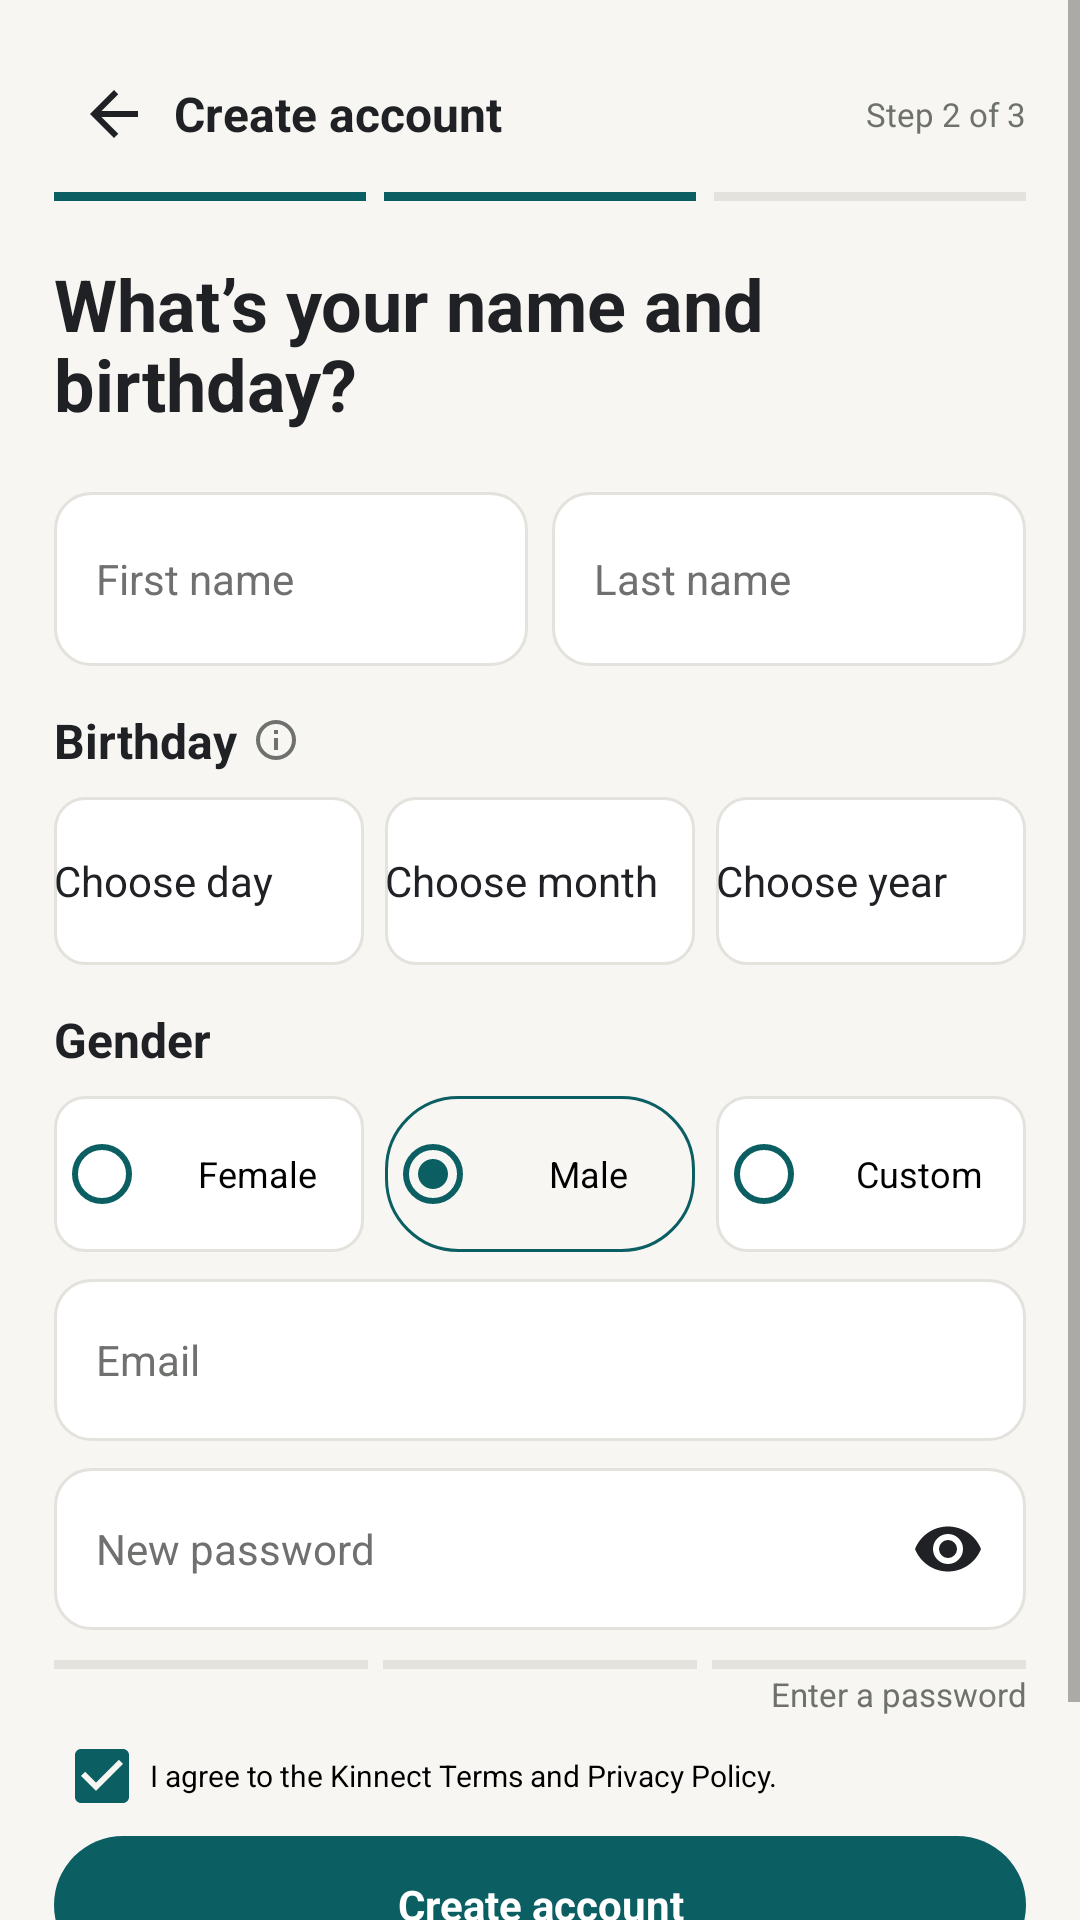

This screen was rendered from an Android layout file. Write that file and the resources it references.
<!-- AndroidManifest.xml: application theme Theme.Kinnect -->
<!-- res/layout/activity_signup.xml -->
<?xml version="1.0" encoding="utf-8"?>
<ScrollView
    xmlns:android="http://schemas.android.com/apk/res/android"
    android:layout_width="match_parent"
    android:layout_height="match_parent"
    android:background="@color/screen_background"
    android:fillViewport="true">

    <LinearLayout
        android:layout_width="match_parent"
        android:layout_height="wrap_content"
        android:orientation="vertical"
        android:paddingHorizontal="18dp"
        android:paddingTop="12dp"
        android:paddingBottom="20dp">

        <LinearLayout
            android:layout_width="match_parent"
            android:layout_height="52dp"
            android:gravity="center_vertical">

            <ImageView
                android:id="@+id/backButton"
                android:layout_width="40dp"
                android:layout_height="40dp"
                android:contentDescription="Back"
                android:padding="8dp"
                android:src="@drawable/ic_back" />

            <TextView
                style="@style/Heading"
                android:layout_width="0dp"
                android:layout_height="wrap_content"
                android:layout_weight="1"
                android:text="Create account" />

            <TextView
                style="@style/Meta"
                android:layout_width="wrap_content"
                android:layout_height="wrap_content"
                android:text="Step 2 of 3" />

        </LinearLayout>

        <LinearLayout
            android:layout_width="match_parent"
            android:layout_height="3dp"
            android:orientation="horizontal">

            <View
                android:layout_width="0dp"
                android:layout_height="3dp"
                android:layout_weight="1"
                android:background="@color/primary" />

            <Space
                android:layout_width="6dp"
                android:layout_height="3dp" />

            <View
                android:layout_width="0dp"
                android:layout_height="3dp"
                android:layout_weight="1"
                android:background="@color/primary" />

            <Space
                android:layout_width="6dp"
                android:layout_height="3dp" />

            <View
                android:layout_width="0dp"
                android:layout_height="3dp"
                android:layout_weight="1"
                android:background="@color/divider" />

        </LinearLayout>

        <TextView
            style="@style/Title"
            android:layout_width="280dp"
            android:layout_height="wrap_content"
            android:layout_marginTop="18dp"
            android:lineSpacingExtra="-2dp"
            android:text="What’s your name and birthday?" />

        <LinearLayout
            android:layout_width="match_parent"
            android:layout_height="58dp"
            android:layout_marginTop="20dp">

            <EditText
                android:id="@+id/firstNameInput"
                style="@style/Input"
                android:layout_width="0dp"
                android:layout_height="match_parent"
                android:layout_weight="1"
                android:hint="First name"
                android:text="" />

            <Space
                android:layout_width="8dp"
                android:layout_height="1dp" />

            <EditText
                android:id="@+id/lastNameInput"
                style="@style/Input"
                android:layout_width="0dp"
                android:layout_height="match_parent"
                android:layout_weight="1"
                android:hint="Last name"
                android:text="" />

        </LinearLayout>

        <LinearLayout
            android:layout_width="wrap_content"
            android:layout_height="wrap_content"
            android:layout_marginTop="14dp"
            android:gravity="center_vertical">

            <TextView
                style="@style/Heading"
                android:layout_width="wrap_content"
                android:layout_height="wrap_content"
                android:text="Birthday" />

            <ImageView
                android:layout_width="16dp"
                android:layout_height="16dp"
                android:layout_marginStart="5dp"
                android:contentDescription="Birthday information"
                android:src="@drawable/ic_info"
                android:tint="@color/text_secondary" />

        </LinearLayout>

        <LinearLayout
            android:layout_width="match_parent"
            android:layout_height="56dp"
            android:layout_marginTop="8dp">

            <Button
                android:id="@+id/birthdayDayButton"
                style="@style/LightButton"
                android:layout_width="0dp"
                android:layout_height="match_parent"
                android:layout_weight="1"
                android:background="@drawable/button_outline"
                android:gravity="start|center_vertical"
                android:text="Choose day" />

            <Space
                android:layout_width="7dp"
                android:layout_height="1dp" />

            <Button
                android:id="@+id/birthdayMonthButton"
                style="@style/LightButton"
                android:layout_width="0dp"
                android:layout_height="match_parent"
                android:layout_weight="1"
                android:background="@drawable/button_outline"
                android:gravity="start|center_vertical"
                android:text="Choose month" />

            <Space
                android:layout_width="7dp"
                android:layout_height="1dp" />

            <Button
                android:id="@+id/birthdayYearButton"
                style="@style/LightButton"
                android:layout_width="0dp"
                android:layout_height="match_parent"
                android:layout_weight="1"
                android:background="@drawable/button_outline"
                android:gravity="start|center_vertical"
                android:text="Choose year" />

        </LinearLayout>

        <TextView
            style="@style/Heading"
            android:layout_width="wrap_content"
            android:layout_height="wrap_content"
            android:layout_marginTop="14dp"
            android:text="Gender" />

        <RadioGroup
            android:id="@+id/genderGroup"
            android:layout_width="match_parent"
            android:layout_height="52dp"
            android:layout_marginTop="8dp"
            android:orientation="horizontal">

            <RadioButton
                android:id="@+id/genderFemale"
                android:layout_width="0dp"
                android:layout_height="match_parent"
                android:layout_weight="1"
                android:background="@drawable/button_outline"
                android:buttonTint="@color/primary"
                android:gravity="center"
                android:text="Female"
                android:textSize="12sp" />

            <RadioButton
                android:id="@+id/genderMale"
                android:layout_width="0dp"
                android:layout_height="match_parent"
                android:layout_marginHorizontal="7dp"
                android:layout_weight="1"
                android:background="@drawable/outline_teal"
                android:buttonTint="@color/primary"
                android:checked="true"
                android:gravity="center"
                android:text="Male"
                android:textSize="12sp" />

            <RadioButton
                android:id="@+id/genderCustom"
                android:layout_width="0dp"
                android:layout_height="match_parent"
                android:layout_weight="1"
                android:background="@drawable/button_outline"
                android:buttonTint="@color/primary"
                android:gravity="center"
                android:text="Custom"
                android:textSize="12sp" />

        </RadioGroup>

        <EditText
            android:id="@+id/signupEmailInput"
            style="@style/Input"
            android:layout_width="match_parent"
            android:layout_height="54dp"
            android:layout_marginTop="9dp"
            android:hint="Email"
            android:inputType="textEmailAddress"
            android:text="" />

        <EditText
            android:id="@+id/signupPasswordInput"
            style="@style/Input"
            android:layout_width="match_parent"
            android:layout_height="54dp"
            android:layout_marginTop="9dp"
            android:drawableEnd="@drawable/ic_visibility"
            android:hint="New password"
            android:inputType="textPassword"
            android:text="" />

        <LinearLayout
            android:layout_width="match_parent"
            android:layout_height="4dp"
            android:layout_marginTop="10dp">

            <View
                android:id="@+id/strengthBar1"
                android:layout_width="0dp"
                android:layout_height="3dp"
                android:layout_weight="1"
                android:background="@color/divider" />

            <Space
                android:layout_width="5dp"
                android:layout_height="3dp" />

            <View
                android:id="@+id/strengthBar2"
                android:layout_width="0dp"
                android:layout_height="3dp"
                android:layout_weight="1"
                android:background="@color/divider" />

            <Space
                android:layout_width="5dp"
                android:layout_height="3dp" />

            <View
                android:id="@+id/strengthBar3"
                android:layout_width="0dp"
                android:layout_height="3dp"
                android:layout_weight="1"
                android:background="@color/divider" />

        </LinearLayout>

        <TextView
            android:id="@+id/passwordStrengthLabel"
            style="@style/Meta"
            android:layout_width="match_parent"
            android:layout_height="wrap_content"
            android:gravity="end"
            android:text="Enter a password"
            android:textColor="@color/text_secondary" />

        <CheckBox
            android:id="@+id/termsCheckbox"
            android:layout_width="match_parent"
            android:layout_height="40dp"
            android:buttonTint="@color/primary"
            android:checked="true"
            android:text="I agree to the Kinnect Terms and Privacy Policy."
            android:textSize="10sp" />

        <Button
            android:id="@+id/createAccountButton"
            style="@style/TealButton"
            android:layout_width="match_parent"
            android:layout_height="46dp"
            android:text="Create account" />

        <TextView
            android:id="@+id/loginLink"
            style="@style/Meta"
            android:layout_width="match_parent"
            android:layout_height="44dp"
            android:gravity="center"
            android:text="Already have an account?  Log in" />

    </LinearLayout>

</ScrollView>
<!-- resources referenced by this layout -->
<resources>
  <color name="divider">#E4E2DD</color>
  <color name="primary">#0B5F63</color>
  <color name="screen_background">#F7F6F2</color>
  <color name="text_secondary">#6F716F</color>
  <!-- drawable button_outline (drawable) -->
  <shape xmlns:android="http://schemas.android.com/apk/res/android">
      <solid android:color="@color/white" />
      <stroke android:width="1dp" android:color="@color/divider" />
      <corners android:radius="10dp" />
  </shape>
  <!-- drawable ic_back (drawable) -->
  <vector xmlns:android="http://schemas.android.com/apk/res/android" android:width="24dp" android:height="24dp" android:viewportWidth="24" android:viewportHeight="24"><path android:fillColor="@color/text_primary" android:pathData="M20,11H7.83l5.59,-5.59L12,4l-8,8 8,8 1.42,-1.41L7.83,13H20z"/></vector>
  <!-- drawable ic_info (drawable) -->
  <vector xmlns:android="http://schemas.android.com/apk/res/android" android:width="24dp" android:height="24dp" android:viewportWidth="24" android:viewportHeight="24"><path android:fillColor="@color/text_primary" android:pathData="M11,17h2v-6h-2zM12,2a10,10 0,1 0,0 20,10 10,0 0,0 0,-20zM12,20a8,8 0,1 1,0 -16,8 8,0 0,1 0,16zM11,9h2V7h-2z"/></vector>
  <!-- drawable outline_teal (drawable) -->
  <shape xmlns:android="http://schemas.android.com/apk/res/android"><solid android:color="@color/transparent"/><corners android:radius="24dp"/><stroke android:width="1dp" android:color="@color/primary"/></shape>
  <style name="Heading"><item name="android:fontFamily">sans</item><item name="android:textColor">@color/text_primary</item><item name="android:textSize">16sp</item><item name="android:textStyle">bold</item></style>
  <style name="Input"><item name="android:fontFamily">sans</item><item name="android:background">@drawable/rounded_white</item><item name="android:textColor">@color/text_primary</item><item name="android:textColorHint">@color/text_secondary</item><item name="android:textSize">14sp</item><item name="android:padding">14dp</item></style>
  <style name="LightButton"><item name="android:fontFamily">sans</item><item name="android:background">@drawable/rounded_light</item><item name="android:textColor">@color/text_primary</item><item name="android:textAllCaps">false</item><item name="android:textSize">14sp</item><item name="android:minHeight">0dp</item><item name="android:minWidth">0dp</item><item name="android:stateListAnimator">@null</item></style>
  <style name="Meta"><item name="android:fontFamily">sans</item><item name="android:textColor">@color/text_secondary</item><item name="android:textSize">11sp</item></style>
  <style name="Title"><item name="android:fontFamily">sans</item><item name="android:textColor">@color/text_primary</item><item name="android:textSize">24sp</item><item name="android:textStyle">bold</item></style>
  <color name="white">#FFFFFFFF</color>
  <color name="text_primary">#202124</color>
  <color name="transparent">#00000000</color>
  <!-- drawable rounded_white (drawable) -->
  <shape xmlns:android="http://schemas.android.com/apk/res/android"><solid android:color="@color/white"/><corners android:radius="12dp"/><stroke android:width="1dp" android:color="@color/divider"/></shape>
  <!-- drawable rounded_light (drawable) -->
  <shape xmlns:android="http://schemas.android.com/apk/res/android"><solid android:color="@color/input_background"/><corners android:radius="18dp"/></shape>
  <!-- drawable rounded_teal (drawable) -->
  <shape xmlns:android="http://schemas.android.com/apk/res/android"><solid android:color="@color/primary"/><corners android:radius="24dp"/><padding android:left="12dp" android:top="8dp" android:right="12dp" android:bottom="8dp"/></shape>
  <color name="input_background">#F0EFEB</color>
</resources>
